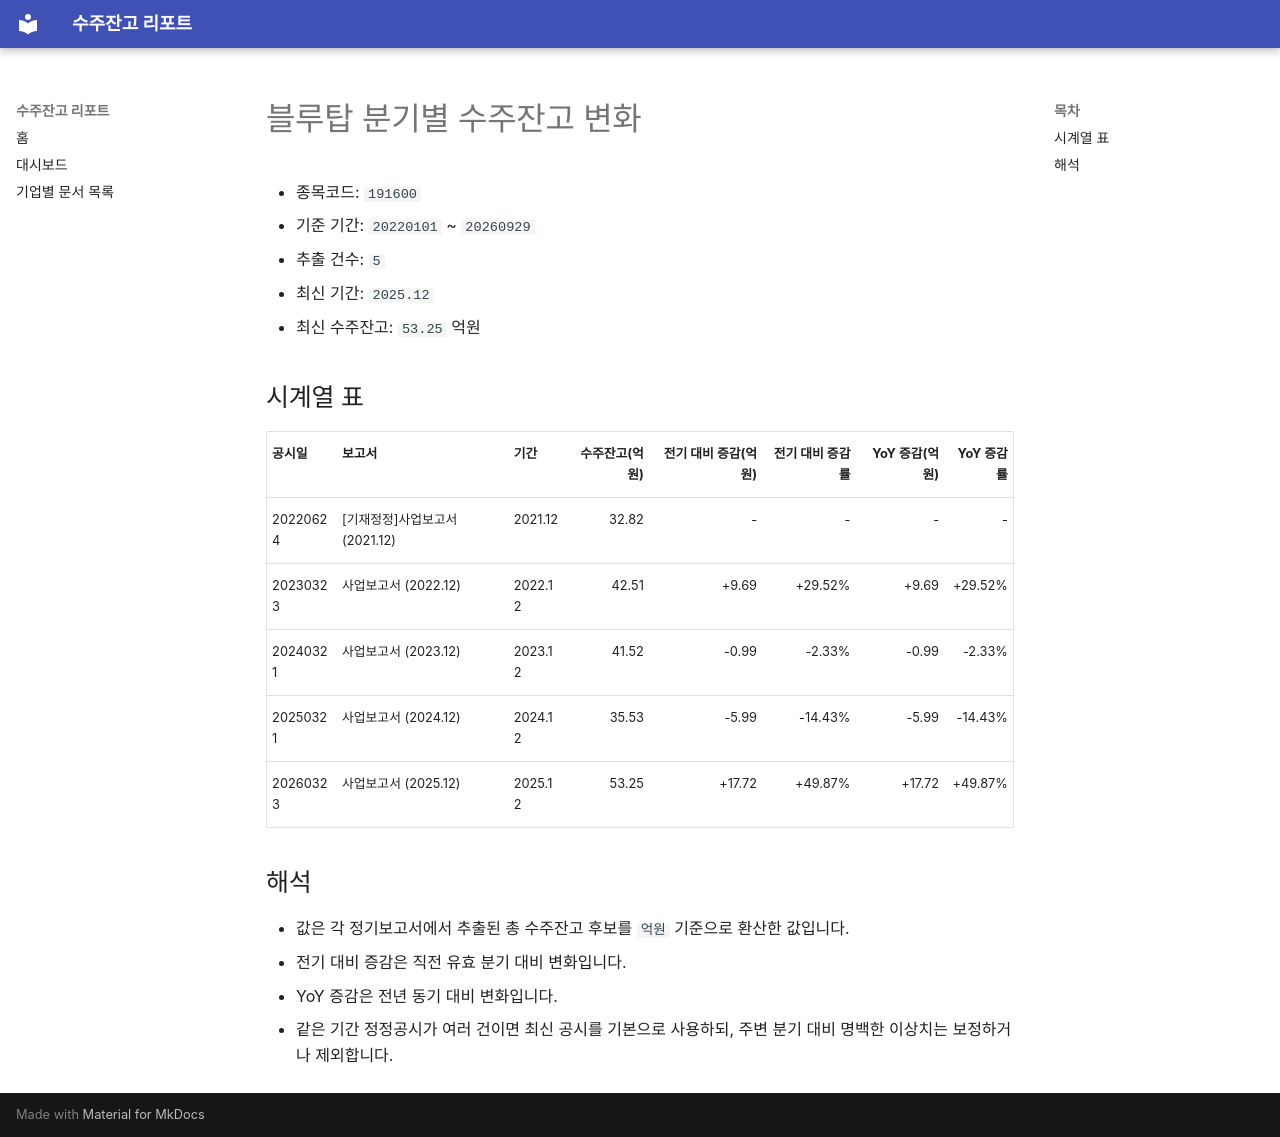

repository: agent-jaden/order-backlog-dashboard · page: companies/블루탑_수주잔고(191600)/index.html · generator: mkdocs

# 블루탑 분기별 수주잔고 변화

- 종목코드: `191600`
- 기준 기간: `20220101` ~ `20260929`
- 추출 건수: `5`
- 최신 기간: `2025.12`
- 최신 수주잔고: `53.25` 억원

## 시계열 표

| 공시일 | 보고서 | 기간 | 수주잔고(억원) | 전기 대비 증감(억원) | 전기 대비 증감률 | YoY 증감(억원) | YoY 증감률 |
| --- | --- | --- | ---: | ---: | ---: | ---: | ---: |
| 20220624 | [기재정정]사업보고서 (2021.12) | 2021.12 | 32.82 | - | - | - | - |
| 20230323 | 사업보고서 (2022.12) | 2022.12 | 42.51 | +9.69 | +29.52% | +9.69 | +29.52% |
| 20240321 | 사업보고서 (2023.12) | 2023.12 | 41.52 | -0.99 | -2.33% | -0.99 | -2.33% |
| 20250321 | 사업보고서 (2024.12) | 2024.12 | 35.53 | -5.99 | -14.43% | -5.99 | -14.43% |
| 20260323 | 사업보고서 (2025.12) | 2025.12 | 53.25 | +17.72 | +49.87% | +17.72 | +49.87% |

## 해석

- 값은 각 정기보고서에서 추출된 총 수주잔고 후보를 `억원` 기준으로 환산한 값입니다.
- 전기 대비 증감은 직전 유효 분기 대비 변화입니다.
- YoY 증감은 전년 동기 대비 변화입니다.
- 같은 기간 정정공시가 여러 건이면 최신 공시를 기본으로 사용하되, 주변 분기 대비 명백한 이상치는 보정하거나 제외합니다.
